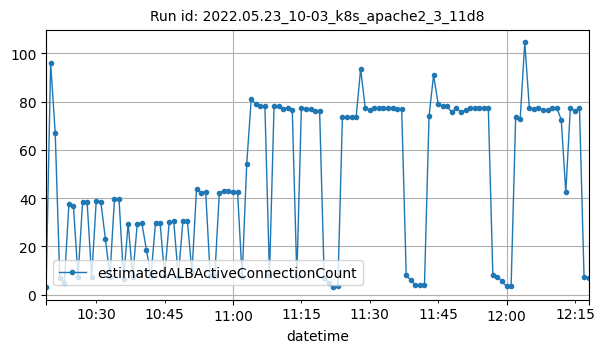

Source data for this figure (header and first rows):
datetime, estimatedALBActiveConnectionCount
2022-05-23T10:19:00Z, 3
2022-05-23T10:20:00Z, 96
2022-05-23T10:21:00Z, 67
2022-05-23T10:22:00Z, 7
2022-05-23T10:23:00Z, 5
2022-05-23T10:24:00Z, 37.5
2022-05-23T10:25:00Z, 36.75
2022-05-23T10:26:00Z, 7.25
2022-05-23T10:27:00Z, 38.25
2022-05-23T10:28:00Z, 38.25
2022-05-23T10:29:00Z, 7.25
2022-05-23T10:30:00Z, 39
2022-05-23T10:31:00Z, 38.5
2022-05-23T10:32:00Z, 23.25
2022-05-23T10:33:00Z, 7.5
2022-05-23T10:34:00Z, 39.75
2022-05-23T10:35:00Z, 39.5
2022-05-23T10:36:00Z, 6.5
2022-05-23T10:37:00Z, 29.5
2022-05-23T10:38:00Z, 7.5
2022-05-23T10:39:00Z, 29.5
2022-05-23T10:40:00Z, 29.67
2022-05-23T10:41:00Z, 18.67
2022-05-23T10:42:00Z, 7.667
2022-05-23T10:43:00Z, 29.83
2022-05-23T10:44:00Z, 29.83
2022-05-23T10:45:00Z, 7.667
2022-05-23T10:46:00Z, 30
2022-05-23T10:47:00Z, 30.33
2022-05-23T10:48:00Z, 7.333
2022-05-23T10:49:00Z, 30.33
2022-05-23T10:50:00Z, 30.33
2022-05-23T10:51:00Z, 9.25
2022-05-23T10:52:00Z, 43.75
2022-05-23T10:53:00Z, 42.25
2022-05-23T10:54:00Z, 42.75
2022-05-23T10:55:00Z, 7.75
2022-05-23T10:56:00Z, 7.75
2022-05-23T10:57:00Z, 42.25
2022-05-23T10:58:00Z, 43
2022-05-23T10:59:00Z, 43
2022-05-23T11:00:00Z, 42.75
2022-05-23T11:01:00Z, 42.75
2022-05-23T11:02:00Z, 7.25
2022-05-23T11:03:00Z, 54
2022-05-23T11:04:00Z, 81
2022-05-23T11:05:00Z, 79
2022-05-23T11:06:00Z, 78
2022-05-23T11:07:00Z, 78
2022-05-23T11:08:00Z, 8
2022-05-23T11:09:00Z, 78
2022-05-23T11:10:00Z, 78
2022-05-23T11:11:00Z, 77
2022-05-23T11:12:00Z, 77.5
2022-05-23T11:13:00Z, 76.5
2022-05-23T11:14:00Z, 7.5
2022-05-23T11:15:00Z, 77.5
2022-05-23T11:16:00Z, 77
2022-05-23T11:17:00Z, 77
2022-05-23T11:18:00Z, 76
... 60 more rows
